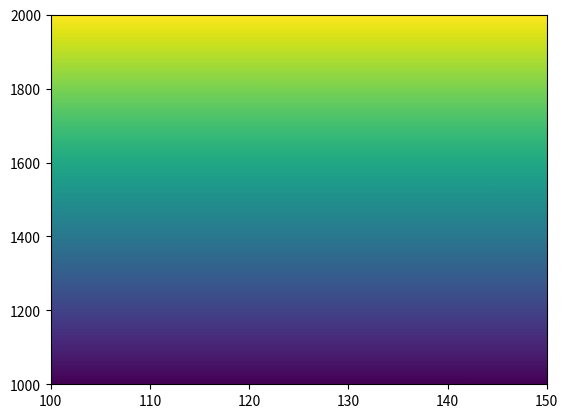

Generate this figure with matplotlib:
#!/usr/bin/env python

'''
Fast Plotter for Large Images - Resamples Images to a target resolution on each zoom.
Example::
    sz = (10000,20000) # rows, cols
    buf = np.arange(sz[0]*sz[1]).reshape(sz)
    extent = (100,150,1000,2000)
    fig = plt.figure()
    ax  = fig.add_subplot(111)
    im = FastImshow(buf,extent,ax)
    im.show()
    plt.show()
'''

import numpy as np
import matplotlib.pyplot as plt


class FastImshow:
    '''
    Fast plotter for large image buffers
    Example::
        sz = (10000,20000) # rows, cols
        buf = np.arange(sz[0]*sz[1]).reshape(sz)
        extent = (100,150,1000,2000)
        fig = plt.figure()
        ax  = fig.add_subplot(111)
        im = FastImshow(buf,extent,ax)
        im.show()
        plt.show()
    '''
    def __init__(self,buf,ax,extent=None,tgt_res=512):
        '''
        [in] img buffer
        [in] extent
        [in] axis to plot on
        [in] tgt_res(default=512) : target resolution
        '''
        self.buf = buf
        self.sz = self.buf.shape
        self.tgt_res = tgt_res
        self.ax = ax

        # Members required to account for mapping extent to buf coordinates
        if extent:
            self.extent = extent
        else:
            self.extent = [ 0, self.sz[1], 0, self.sz[0] ]
        self.startx = self.extent[0]
        self.starty = self.extent[2]
        self.dx = self.sz[1] / (self.extent[1] - self.startx ) # extent dx
        self.dy = self.sz[0] / (self.extent[3] - self.starty ) # extent dy

    # end __init__

    def get_strides( self,xstart=0, xend=-1, ystart=0, yend=-1, tgt_res=512 ):
        '''
        Get sampling strides for a given bounding region. If none is provided,
           use the full buffer size
        '''
        # size = (rows,columns)
        if xend == -1:
            xend = self.sz[1]
        if yend == -1:
            yend = self.sz[0]
        if (xend-xstart) <= self.tgt_res:
            stridex = 1
        else:
            stridex = max(int((xend - xstart) / self.tgt_res),1)

        if (yend-ystart) <= self.tgt_res:
            stridey = 1
        else:
            stridey = max(int((yend - ystart) / self.tgt_res),1)

        return stridex,stridey
    # end get_strides

    def ax_update(self, ax):
        '''
        Event handler for re-plotting on zoom
        - gets bounds in img extent coordinates
        - converts to buffer coordinates
        - calculates appropriate strides
        - sets new data in the axis
        '''
        ax.set_autoscale_on(False)  # Otherwise, infinite loop

        # Get the range for the new area
        xstart, ystart, xdelta, ydelta = ax.viewLim.bounds
        xend = xstart + xdelta
        yend = ystart + ydelta

        xbin_start = int(self.dx * ( xstart - self.startx ))
        xbin_end   = int(self.dx * ( xend - self.startx ))
        ybin_start = int(self.dy * ( ystart - self.starty ))
        ybin_end   = int(self.dy * ( yend - self.starty ))

        # Update the image object with our new data and extent
        im = ax.images[-1]

        stridex,stridey = self.get_strides( xbin_start,xbin_end,ybin_start,ybin_end)

        im.set_data( self.buf[ybin_start:ybin_end:stridey,xbin_start:xbin_end:stridex] )

        im.set_extent((xstart, xend, ystart, yend))

        ax.figure.canvas.draw_idle()
    # end ax_update

    def show(self):
        '''
        Initial plotter for buffer
        '''
        stridex, stridey = self.get_strides()
        self.ax.imshow( buf[::stridex,::stridey],extent=self.extent,origin='lower',aspect='auto' )
        self.ax.figure.canvas.draw_idle() 

        self.ax.callbacks.connect('xlim_changed', self.ax_update)
        self.ax.callbacks.connect('ylim_changed', self.ax_update)
    # end show

# end ImgDisplay

if __name__=="__main__":
    sz = (10000,20000) # rows, cols
    buf = np.arange(sz[0]*sz[1]).reshape(sz)
    extent = (100,150,1000,2000)
    fig = plt.figure()
    ax  = fig.add_subplot(111)
    im = FastImshow(buf,ax,extent=extent,tgt_res=1024)
    im.show()

    plt.show()
	
	
	
	